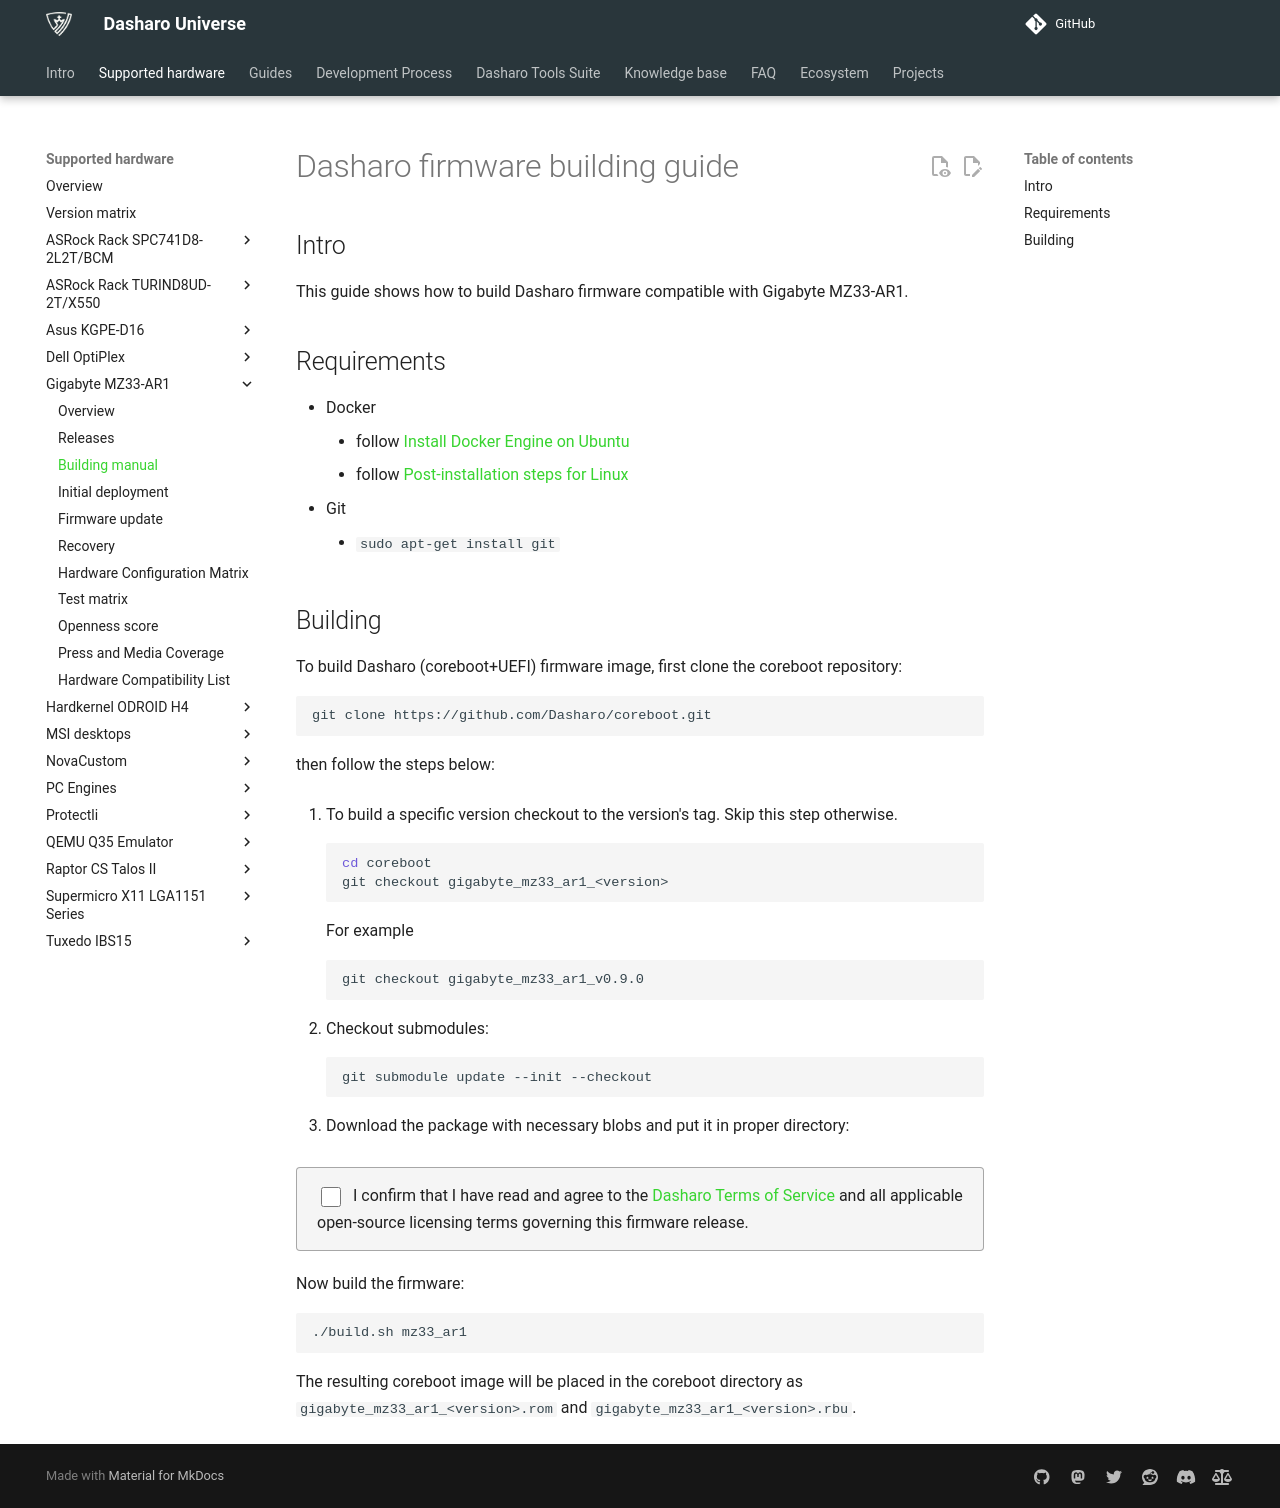

repository: Dasharo/docs · page: variants/gigabyte_mz33-ar1/building-manual/index.html · generator: mkdocs

# Dasharo firmware building guide

## Intro

This guide shows how to build Dasharo firmware compatible with Gigabyte
MZ33-AR1.

## Requirements

- Docker
    + follow [Install Docker Engine on Ubuntu](https://docs.docker.com/engine/install/ubuntu/)
    + follow [Post-installation steps for Linux](https://docs.docker.com/engine/install/linux-postinstall/)
- Git
    + `sudo apt-get install git`

## Building

To build Dasharo (coreboot+UEFI) firmware image, first clone the coreboot
repository:

```bash
git clone https://github.com/Dasharo/coreboot.git
```

then follow the steps below:

1. To build a specific version checkout to the version's tag.
    Skip this step otherwise.

    ```bash
    cd coreboot
    git checkout gigabyte_mz33_ar1_<version>
    ```

    For example

    ```bash
    git checkout gigabyte_mz33_ar1_v0.9.0
    ```

2. Checkout submodules:

    ```bash
    git submodule update --init --checkout
    ```

3. Download the package with necessary blobs and put it in proper directory:

{{ tos_gated_downloads("gigabyte-mz33-ar1-v090-blobs",
  [{"label": "Turin.zip", "url": "https://dl.3mdeb.com/open-source-firmware/Dasharo/gigabyte_mz33_ar1/uefi/v0.9.0/Turin.zip"}],
  prose_section_id="gigabyte-mz33-ar1-v090-blobs-prose") }}

<div data-prose-group="gigabyte-mz33-ar1-v090-blobs-prose"
     class="tos-gate-content" markdown="1"
     style="display: none">

- Unzip the package to the following directory:

    ```bash
    unzip Turin.zip -d 3rdparty/blobs/soc/amd/
    ```

</div>

Now build the firmware:

```bash
./build.sh mz33_ar1
```

The resulting coreboot image will be placed in the coreboot directory as
`gigabyte_mz33_ar1_<version>.rom` and `gigabyte_mz33_ar1_<version>.rbu`.
